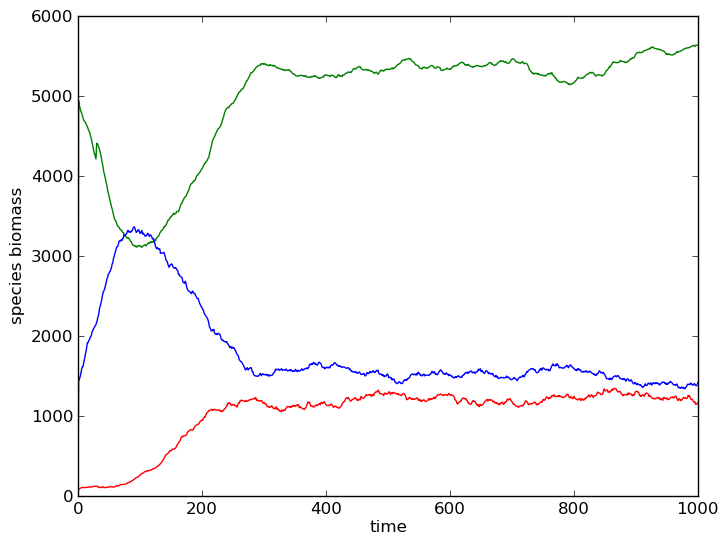

Values plotted in this chart, from the file beside it:
0.000000000000000000e+00, 1.973500000000000000e+04, 1.950900000000000000e+04, 1.941500000000000000e+04, 1.927900000000000000e+04, 1.917100000000000000e+04, 1.911900000000000000e+04, 1.900700000000000000e+04, 1.888200000000000000e+04, 1.878300000000000000e+04, 1.871700000000000000e+04, 1.869700000000000000e+04, 1.865500000000000000e+04, 1.856900000000000000e+04, 1.852500000000000000e+04, 1.842500000000000000e+04, 1.837700000000000000e+04, 1.826100000000000000e+04, 1.821100000000000000e+04, 1.814600000000000000e+04, 1.800600000000000000e+04, 1.789800000000000000e+04, 1.774600000000000000e+04, 1.761300000000000000e+04
0.000000000000000000e+00, 1.459000000000000000e+03, 1.446000000000000000e+03, 1.472000000000000000e+03, 1.502000000000000000e+03, 1.544000000000000000e+03, 1.583000000000000000e+03, 1.611000000000000000e+03, 1.609000000000000000e+03, 1.653000000000000000e+03, 1.689000000000000000e+03, 1.723000000000000000e+03, 1.770000000000000000e+03, 1.802000000000000000e+03, 1.848000000000000000e+03, 1.907000000000000000e+03, 1.906000000000000000e+03, 1.931000000000000000e+03, 1.941000000000000000e+03, 1.959000000000000000e+03, 1.984000000000000000e+03, 1.991000000000000000e+03, 2.015000000000000000e+03, 2.055000000000000000e+03
0.000000000000000000e+00, 8.200000000000000000e+01, 8.600000000000000000e+01, 8.900000000000000000e+01, 9.200000000000000000e+01, 9.400000000000000000e+01, 9.900000000000000000e+01, 1.010000000000000000e+02, 1.020000000000000000e+02, 9.900000000000000000e+01, 9.900000000000000000e+01, 1.000000000000000000e+02, 1.000000000000000000e+02, 1.030000000000000000e+02, 1.020000000000000000e+02, 1.010000000000000000e+02, 1.020000000000000000e+02, 1.060000000000000000e+02, 1.090000000000000000e+02, 1.060000000000000000e+02, 1.050000000000000000e+02, 1.050000000000000000e+02, 1.050000000000000000e+02, 1.070000000000000000e+02
